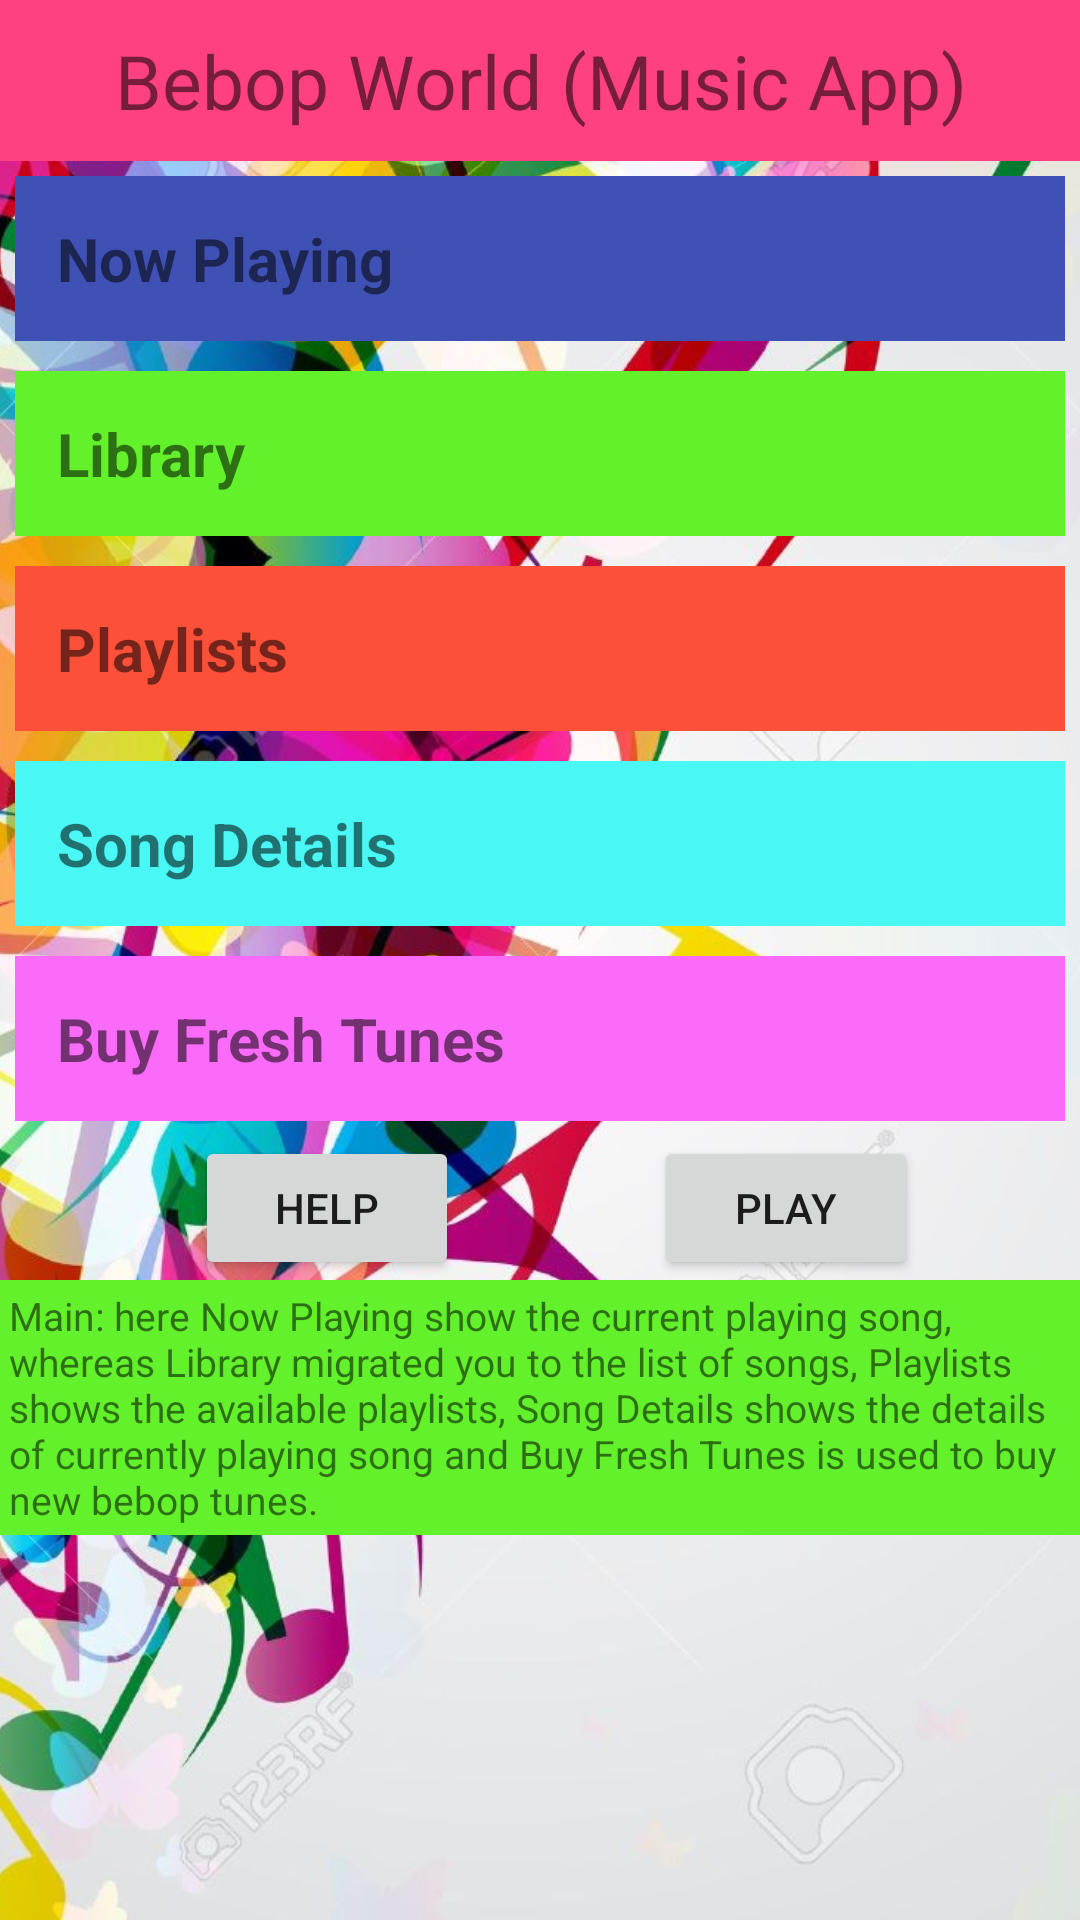

Reconstruct the res/layout file that produces this screen, plus the resources it refers to.
<!-- AndroidManifest.xml: application theme AppTheme -->
<!-- res/layout/activity_main.xml -->
<?xml version="1.0" encoding="utf-8"?>
<RelativeLayout xmlns:android="http://schemas.android.com/apk/res/android"
    xmlns:tools="http://schemas.android.com/tools"
    android:layout_width="match_parent"
    android:layout_height="match_parent"
    tools:context="com.example.dell.bebop.MainActivity">

    <ImageView
        android:id="@+id/bg"
        android:layout_width="match_parent"
        android:layout_height="wrap_content"
        android:scaleType="centerCrop"
        android:src="@drawable/bb" />

    <LinearLayout
        android:id="@+id/linear1"
        android:layout_width="match_parent"
        android:layout_height="wrap_content"
        android:orientation="vertical">

        <TextView
            android:id="@+id/topLabel"
            style="@style/ll1"
            android:layout_width="match_parent"
            android:layout_height="wrap_content"
            android:background="@color/colorAccent"
            android:text="Bebop World (Music App)" />

        <TextView
            android:id="@+id/np"
            style="@style/smenu"
            android:layout_width="match_parent"
            android:layout_height="wrap_content"
            android:layout_marginTop="10dp"
            android:background="@color/colorPrimary"
            android:text="Now Playing" />

        <TextView
            android:id="@+id/lib"
            style="@style/smenu"
            android:layout_width="match_parent"
            android:layout_height="wrap_content"
            android:background="@color/colorYellowish"
            android:text="Library" />

        <TextView
            android:id="@+id/plist"
            style="@style/smenu"
            android:layout_width="match_parent"
            android:layout_height="wrap_content"
            android:background="@color/colorReddish"
            android:text="Playlists" />

        <TextView
            android:id="@+id/sdet"
            style="@style/smenu"
            android:layout_width="match_parent"
            android:layout_height="wrap_content"
            android:background="@color/colorLightBluish"
            android:text="Song Details" />

        <TextView
            android:id="@+id/buyt"
            style="@style/smenu"
            android:layout_width="match_parent"
            android:layout_height="wrap_content"
            android:background="@color/colorPinkish"
            android:text="Buy Fresh Tunes" />

        <LinearLayout
            android:id="@+id/linear2"
            android:layout_width="match_parent"
            android:layout_height="wrap_content"
            android:orientation="horizontal">

            <Button
                android:id="@+id/buttonHelp"
                style="@style/sbutton"
                android:layout_width="wrap_content"
                android:layout_height="wrap_content"
                android:onClick="help"
                android:text="Help" />

            <Button
                android:id="@+id/buttonPlay"
                style="@style/sbutton"
                android:layout_width="wrap_content"
                android:layout_height="wrap_content"
                android:onClick="play"
                android:text="Play" />

        </LinearLayout>

        <TextView
            android:id="@+id/textView"
            android:layout_width="wrap_content"
            android:layout_height="wrap_content"
            android:layout_marginBottom="5dp"
            android:background="@color/colorYellowish"
            android:padding="3dp"
            android:text="Main: here Now Playing show the current playing song, whereas Library migrated you to the list of songs, Playlists shows the available playlists, Song Details shows the details of currently playing song and Buy Fresh Tunes is used to buy new bebop tunes."
            android:textSize="13sp" />

    </LinearLayout>

</RelativeLayout>
<!-- resources referenced by this layout -->
<resources>
  <color name="colorAccent">#FF4081</color>
  <color name="colorLightBluish">#49F7F5</color>
  <color name="colorPinkish">#FB6BF9</color>
  <color name="colorPrimary">#3F51B5</color>
  <color name="colorReddish">#FD5039</color>
  <color name="colorYellowish">#62F12A</color>
  <!-- drawable bb: jpg bitmap (drawable, 175705 bytes) -->
  <style name="ll1">
          <item name="android:gravity">center_horizontal</item>
          <item name="android:textSize">25sp</item>
          <item name="android:padding">10sp</item>
      </style>
  <style name="sbutton">
          <item name="android:gravity">center</item>
          <item name="android:layout_marginLeft">65dp</item>
      </style>
  <style name="smenu">
          <item name="android:gravity">center_vertical</item>
          <item name="android:textSize">20sp</item>
          <item name="android:padding">14sp</item>
          <item name="android:textStyle">bold</item>
          <item name="android:layout_margin">5dp</item>
      </style>
  <style name="AppTheme" parent="Theme.AppCompat.Light.DarkActionBar">
          
          <item name="colorPrimary">@color/colorPrimary</item>
          <item name="colorPrimaryDark">@color/colorPrimaryDark</item>
          <item name="colorAccent">@color/colorAccent</item>
      </style>
  <color name="colorPrimaryDark">#303F9F</color>
</resources>
